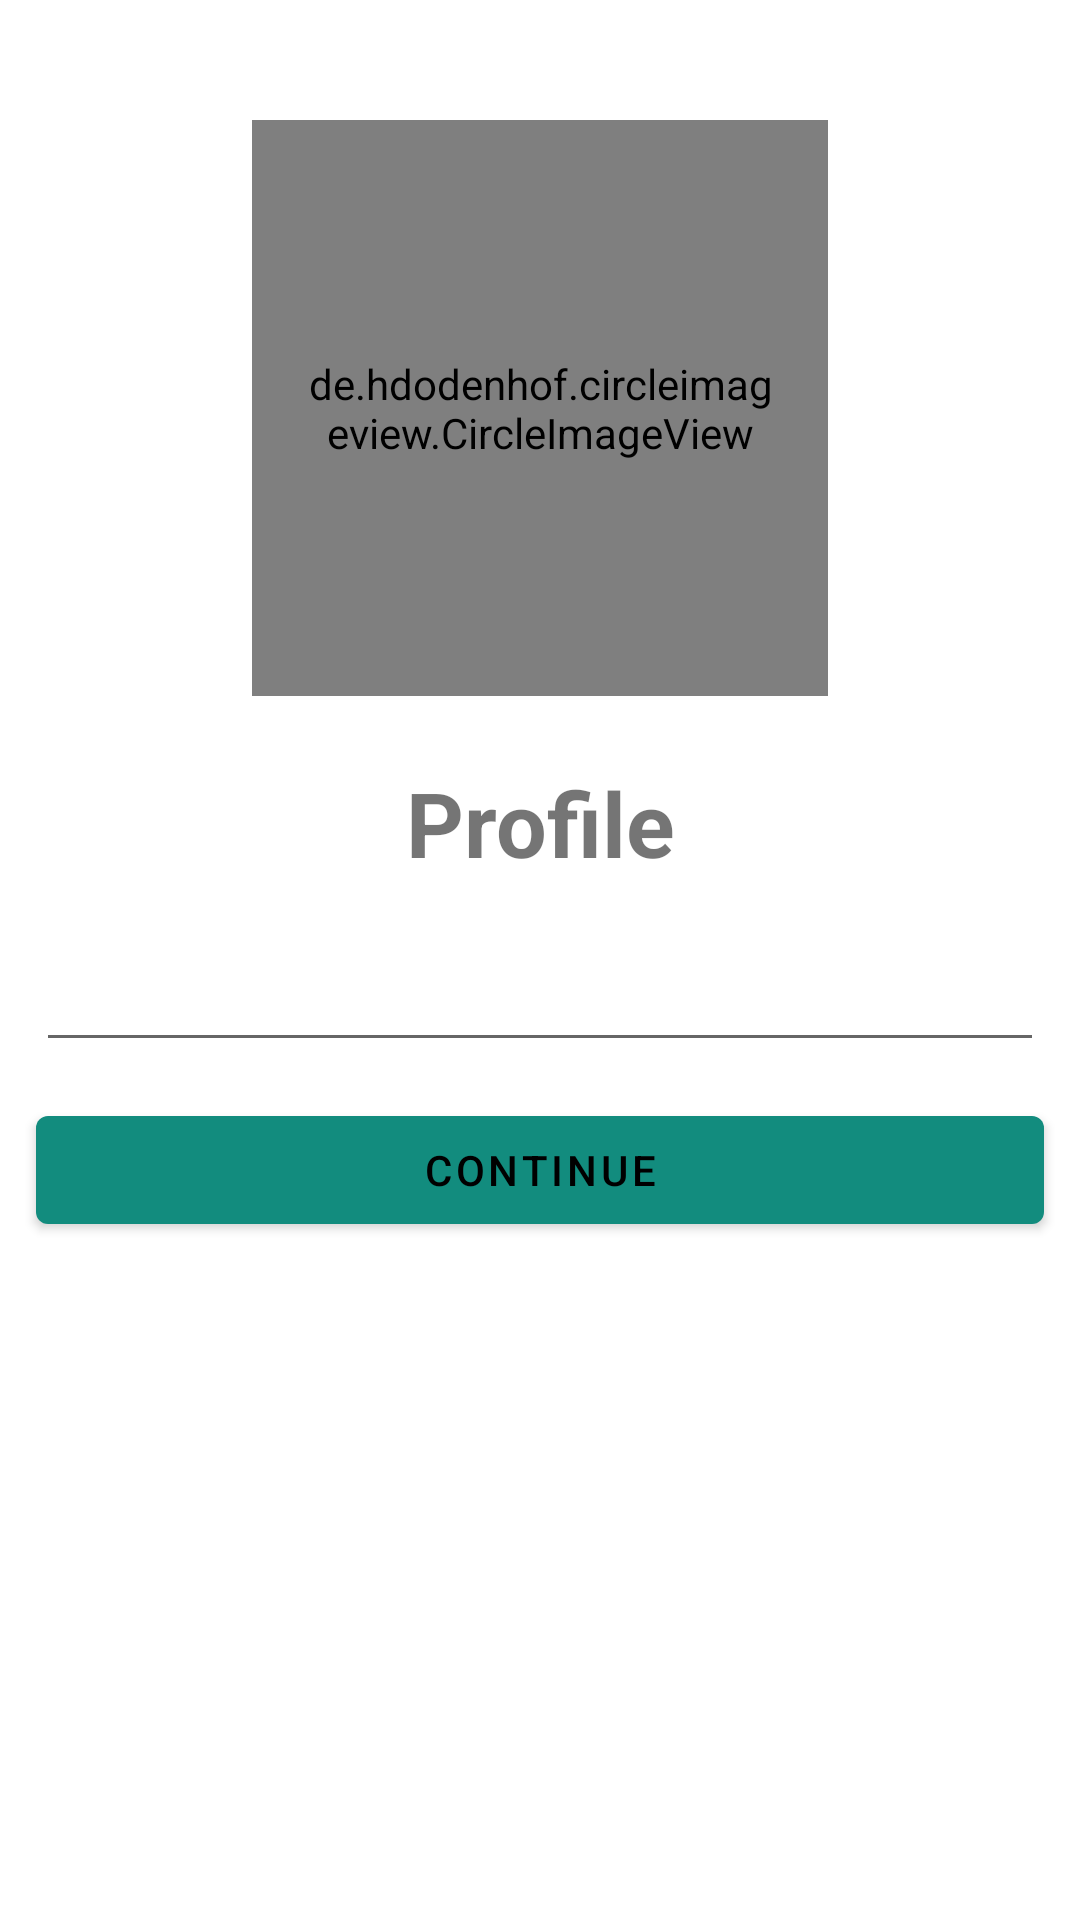

The Android layout XML behind this screen, and the referenced resources:
<!-- AndroidManifest.xml: application theme Theme.Whatsappclone -->
<!-- res/layout/activity_profile.xml -->
<?xml version="1.0" encoding="utf-8"?>
<androidx.constraintlayout.widget.ConstraintLayout xmlns:android="http://schemas.android.com/apk/res/android"
    xmlns:app="http://schemas.android.com/apk/res-auto"
    xmlns:tools="http://schemas.android.com/tools"
    android:layout_width="match_parent"
    android:layout_height="match_parent"
    tools:context=".activity.ProfileActivity">


<de.hdodenhof.circleimageview.CircleImageView
    android:layout_height="192dp"
    android:layout_width="192dp"
    android:src="@drawable/whatsapp_logo"
    android:id="@+id/logo"
    android:padding="16dp"
    android:layout_margin="40dp"
    app:layout_constraintEnd_toEndOf="parent"
    app:layout_constraintStart_toStartOf="parent"
    app:layout_constraintTop_toTopOf="parent"
    />

    <TextView
        android:layout_width="wrap_content"
        android:layout_height="40dp"
        app:layout_constraintTop_toBottomOf="@id/logo"
        app:layout_constraintStart_toStartOf="parent"
        app:layout_constraintEnd_toEndOf="parent"
        android:layout_margin="22dp"
        android:textSize="30sp"
        android:textStyle="bold"
        android:text="Profile"
        android:id="@+id/profileText"
        />

    <EditText
        android:id="@+id/name"
        android:layout_width="match_parent"
        android:layout_height="wrap_content"
        android:layout_margin="12dp"
        android:gravity="center_horizontal"
        android:minHeight="48dp"
        android:textColorHint="#757575"
        app:layout_constraintTop_toBottomOf="@id/profileText"
        tools:layout_editor_absoluteX="12dp" />


    <Button
        android:id="@+id/saveAndContinue"
        android:layout_width="match_parent"
        android:layout_height="wrap_content"
        android:layout_margin="12dp"
        android:layout_marginStart="12dp"
        android:layout_marginEnd="12dp"
        android:text="@string/Continue"
        android:textColor="#000000"
        app:layout_constraintEnd_toEndOf="parent"
        app:layout_constraintStart_toStartOf="parent"
        app:layout_constraintTop_toBottomOf="@id/name"
        app:layout_constraintVertical_bias="1.0" />

</androidx.constraintlayout.widget.ConstraintLayout>
<!-- resources referenced by this layout -->
<resources>
  <string name="Continue">CONTINUE</string>
  <style name="Theme.Whatsappclone" parent="Theme.MaterialComponents.DayNight.NoActionBar">
          
          <item name="colorPrimary">@color/colorPrimary</item>
          <item name="colorPrimaryVariant">@color/colorPrimary</item>
          <item name="colorOnPrimary">@color/white</item>
          
          <item name="colorSecondary">@color/teal_200</item>
          <item name="colorSecondaryVariant">@color/teal_700</item>
          <item name="colorOnSecondary">@color/black</item>
          
          <item name="android:statusBarColor" tools:targetApi="l">?attr/colorPrimaryVariant</item>
          
      </style>
      232
  <color name="colorPrimary">#128C7E</color>
  <color name="white">#FFFFFFFF</color>
  <color name="teal_200">#FF03DAC5</color>
  <color name="teal_700">#FF018786</color>
  <color name="black">#FF000000</color>
</resources>
